Run: headless pygame with SDL's dummy video driver; simulated clock (each Clock.tick advances the game by its frame time, no real sleeping); random seed 0; keys injected as events and as key.get_pressed() state; no mouse input.
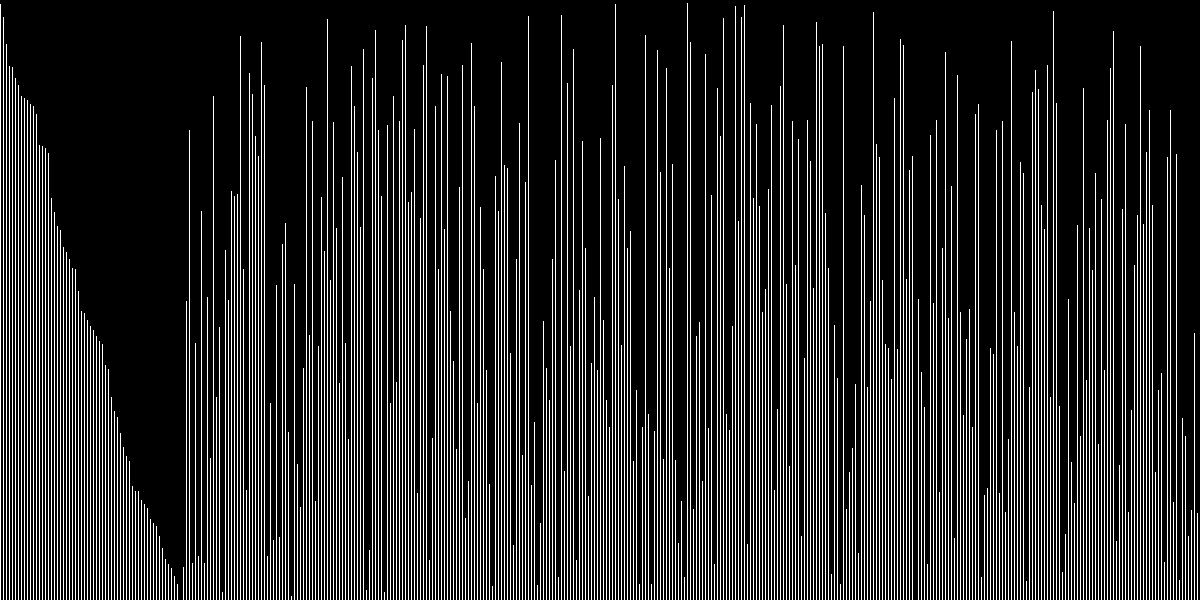
Frame 1 of 4 · flips 1–60 · no input
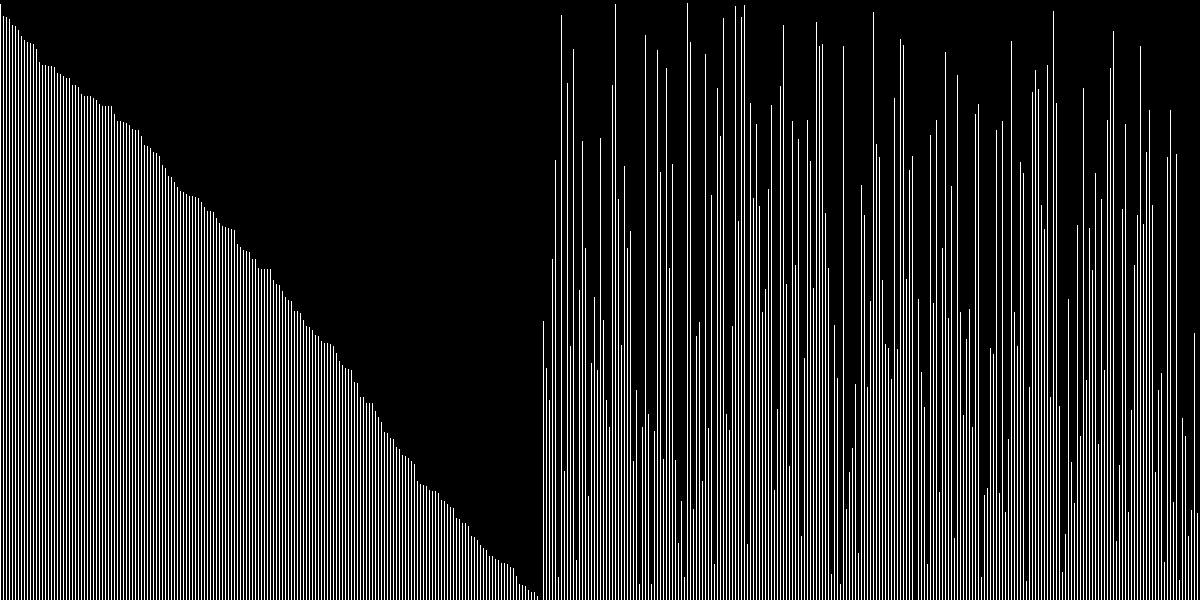
Frame 2 of 4 · flips 61–180 · tapped SPACE, RETURN · held RIGHT (→), D
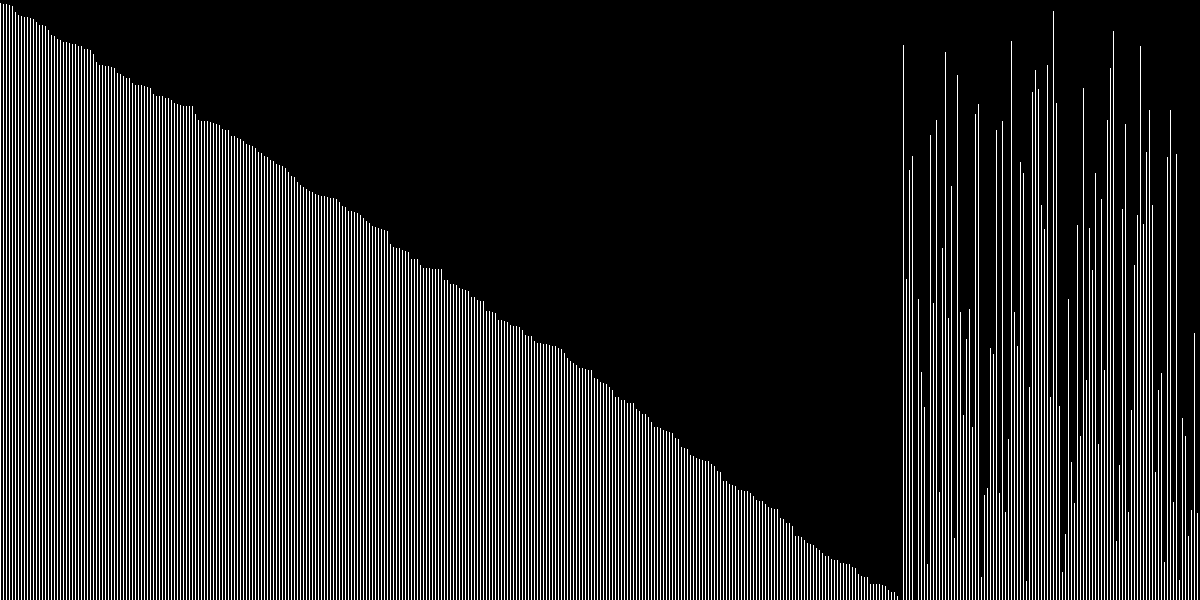
Frame 3 of 4 · flips 181–300 · held DOWN (↓), S
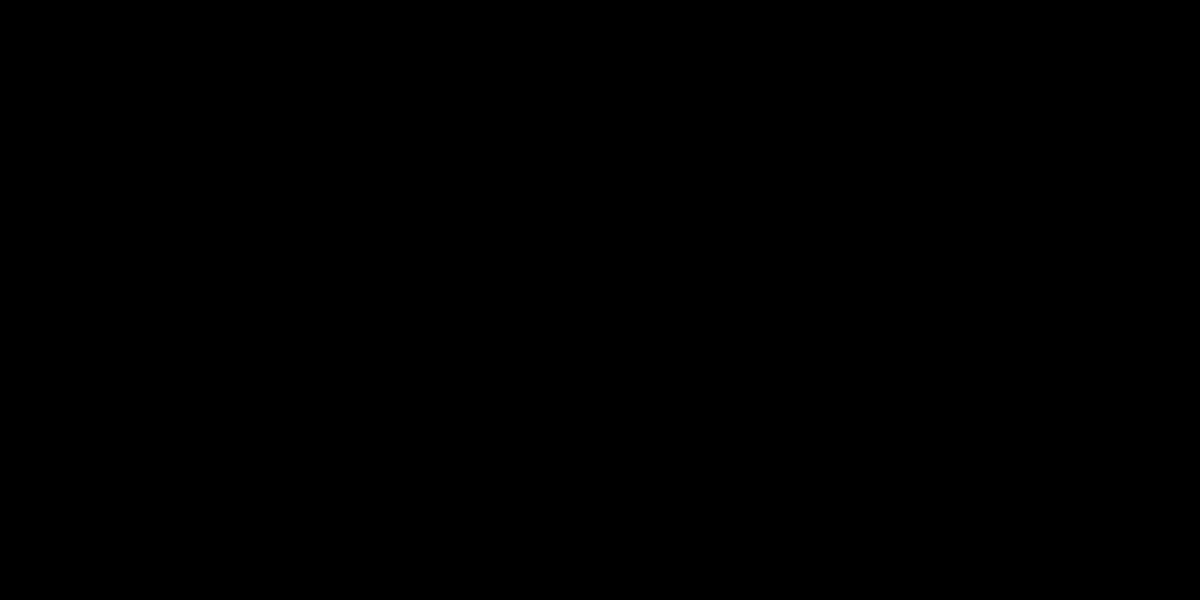
Frame 4 of 4 · flips 301–420 · held LEFT (←), A, UP (↑), W

The pygame program that drew these frames:

import pygame
import random
RES = WIDTH, HEIGHT = 1200, 600
screen = pygame.display.set_mode(RES)
clock = pygame.time.Clock()
LINE_WIDTH = 3
FPS = 60
MIN_HEIGHT = 3
MAX_HEIGHT = HEIGHT
line_list = []
BASE_COORDINATE = HEIGHT
LINE_COLOR = 'White'
step = 0
for i in range(WIDTH // LINE_WIDTH):
    line_list.append(i*LINE_WIDTH)
RANDOM_HEIGHT = []
for i in range(len(line_list)):
    RANDOM_HEIGHT.append(random.randint(MIN_HEIGHT, MAX_HEIGHT))
def draw_random_lines(height_list):
    for i, x in enumerate(line_list):
        height = height_list[i]
        pygame.draw.line(screen, LINE_COLOR, (x, BASE_COORDINATE), (x, height))
#one_step_insortion_sort
def one_step_insertion_sort(lis):
    global step
    step+=1
    if step >= len(lis)-1:
        pygame.quit()
        exit()
    temp_num = lis[step]
    for j in range(1, step+1):
        k = step - j
        if lis[k] > temp_num:
            lis[k+1] = lis[k]
        if lis[k]  < temp_num:
            break
        lis[k] = temp_num
    return lis
while True:
    screen.fill('Black')
    for event in pygame.event.get():
        if event.type == pygame.QUIT:
            pygame.quit()
            exit()
    draw_random_lines(one_step_insertion_sort(RANDOM_HEIGHT))
    pygame.display.update()
    clock.tick(FPS)
    pygame.display.set_caption(f'FPS : {clock.get_fps():.1f}')
